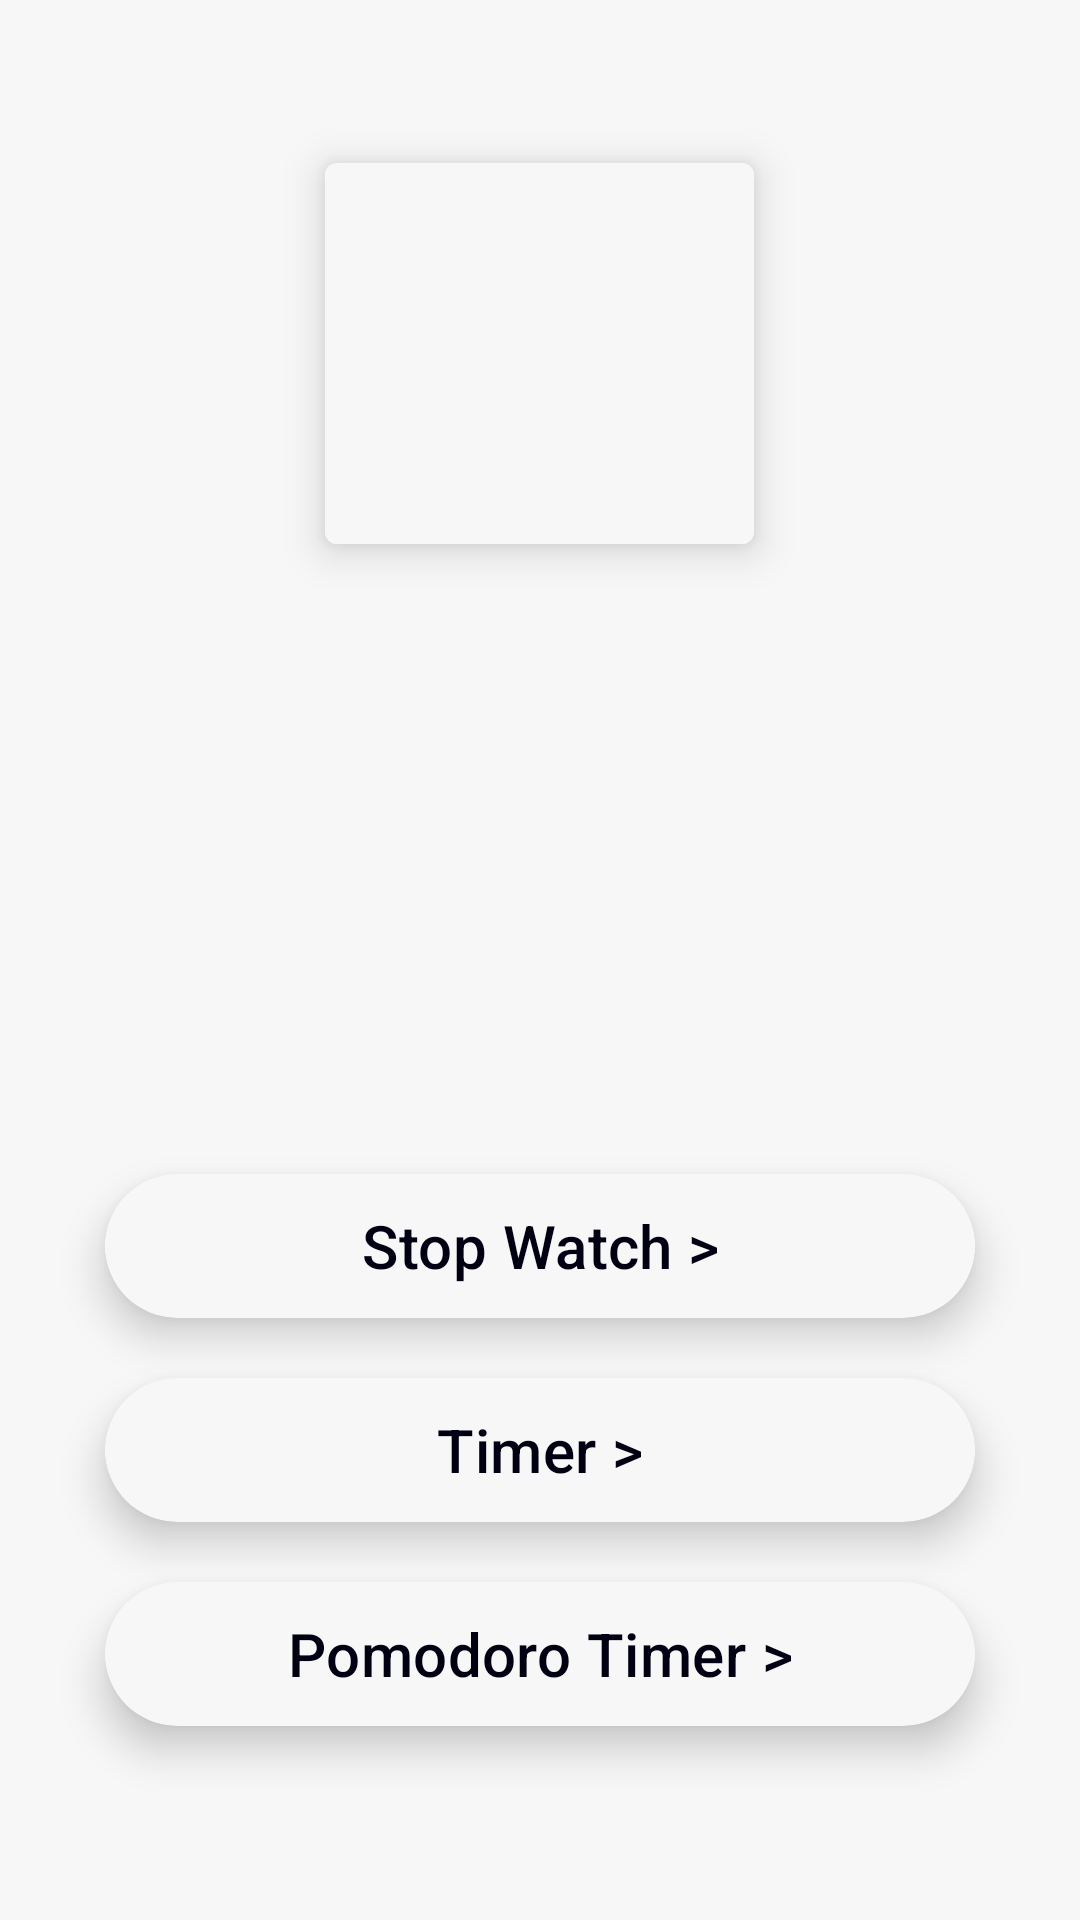

Produce the Android XML layout that renders to this screen, including the resource entries it uses.
<!-- AndroidManifest.xml: application theme Theme.NimbusClock -->
<!-- res/layout/activity_main_screen.xml -->
<?xml version="1.0" encoding="utf-8"?>
<LinearLayout xmlns:android="http://schemas.android.com/apk/res/android"
    xmlns:app="http://schemas.android.com/apk/res-auto"
    xmlns:tools="http://schemas.android.com/tools"
    android:id="@+id/main"
    android:layout_width="match_parent"
    android:layout_height="match_parent"
    tools:context=".MainScreen"
    android:orientation="vertical"
    android:gravity="center"
    android:background="#f7f7f7"
    >

    <androidx.cardview.widget.CardView
        android:layout_width="wrap_content"
        android:layout_height="wrap_content"
        app:cardElevation="8dp"
        app:cardCornerRadius="4dp"
        android:layout_marginBottom="200dp">

        <ImageView
            android:id="@+id/imageView3"
            android:layout_width="143dp"
            android:layout_height="127dp"
            android:background="#f7f7f7"
            app:srcCompat="@drawable/nimbus_clock_logosz" />

    </androidx.cardview.widget.CardView>



    <androidx.cardview.widget.CardView
        android:layout_width="wrap_content"
        android:layout_height="wrap_content"
        app:cardElevation="8dp"
        app:cardCornerRadius="200dp"
        android:backgroundTint="#f7f7f7"
        android:layout_marginVertical="10dp"
        >
        <com.google.android.material.button.MaterialButton
            android:id="@+id/stopwatch"
            android:layout_width="290dp"
            android:layout_height="wrap_content"
            android:backgroundTint="#f7f7f7"
            android:textColor="#010012"
            android:textSize="20dp"
            app:cornerRadius="200dp"
            android:text="Stop Watch >"
            android:shadowColor="@color/black"
        />
    </androidx.cardview.widget.CardView>

    <androidx.cardview.widget.CardView
        android:layout_width="wrap_content"
        android:layout_height="wrap_content"
        app:cardElevation="8dp"
        app:cardCornerRadius="200dp"
        android:backgroundTint="#f7f7f7"
        android:layout_marginVertical="10dp"
        >

        <com.google.android.material.button.MaterialButton
            android:id="@+id/timer"
            android:layout_width="290dp"
            android:layout_height="wrap_content"
            android:backgroundTint="#f7f7f7"
            android:textColor="#010012"
            android:textSize="20dp"
            app:cornerRadius="200dp"
            android:text="Timer >" />

    </androidx.cardview.widget.CardView>

    <androidx.cardview.widget.CardView
        android:layout_width="wrap_content"
        android:layout_height="wrap_content"
        app:cardElevation="8dp"
        app:cardCornerRadius="200dp"
        android:backgroundTint="#f7f7f7"
        android:layout_marginVertical="10dp"
        >

        <com.google.android.material.button.MaterialButton
            android:id="@+id/pomodorotimer"
            android:layout_width="290dp"
            android:layout_height="wrap_content"
            android:backgroundTint="#f7f7f7"
            android:textColor="#010012"
            android:textSize="20dp"
            app:cornerRadius="200dp"
            android:text="Pomodoro Timer >" />

    </androidx.cardview.widget.CardView>


</LinearLayout>
<!-- resources referenced by this layout -->
<resources>
  <style name="Theme.NimbusClock" parent="Base.Theme.NimbusClock" />
  <style name="Base.Theme.NimbusClock" parent="Theme.Material3.DayNight.NoActionBar">
          
          
      </style>
  <!-- not gathered from this repository: default colours our renderer supplied (Android Studio template values) -->
  <color name="black">#FF000000</color>
</resources>
